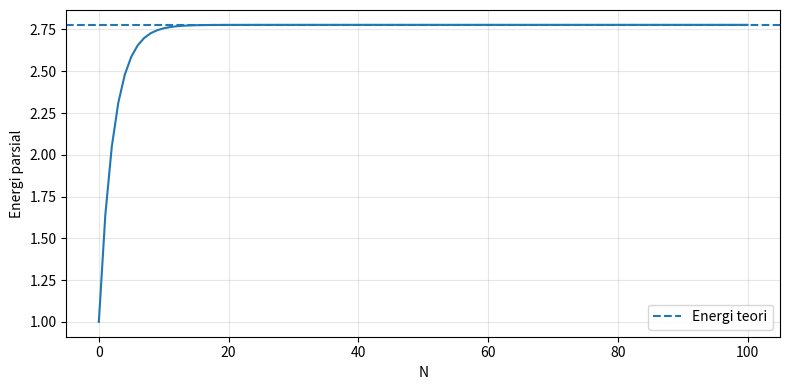

This figure's Python source:
import numpy as np
import matplotlib.pyplot as plt

# Sinyal energi: x[n] = 0.8^n u[n]
n = np.arange(0, 101)
x_energy = 0.8**n
partial_energy = np.cumsum(np.abs(x_energy)**2)

E_theory = 1.0 / (1.0 - 0.8**2)
print("Energi numerik =", partial_energy[-1])
print("Energi teori   =", E_theory)

# Sinyal daya: sinusoid dengan amplitudo 3
N0 = 40
n0 = np.arange(N0)
x_power = 3.0 * np.cos(2.0 * np.pi * n0 / N0)
P = np.mean(np.abs(x_power)**2)

print("Daya numerik   =", P)
print("Daya teori     =", 3.0**2 / 2.0)

plt.figure(figsize=(8, 4))
plt.plot(n, partial_energy)
plt.axhline(E_theory, linestyle="--", label="Energi teori")
plt.xlabel("N")
plt.ylabel("Energi parsial")
plt.grid(True, alpha=0.3)
plt.legend()
plt.tight_layout()
plt.show()
